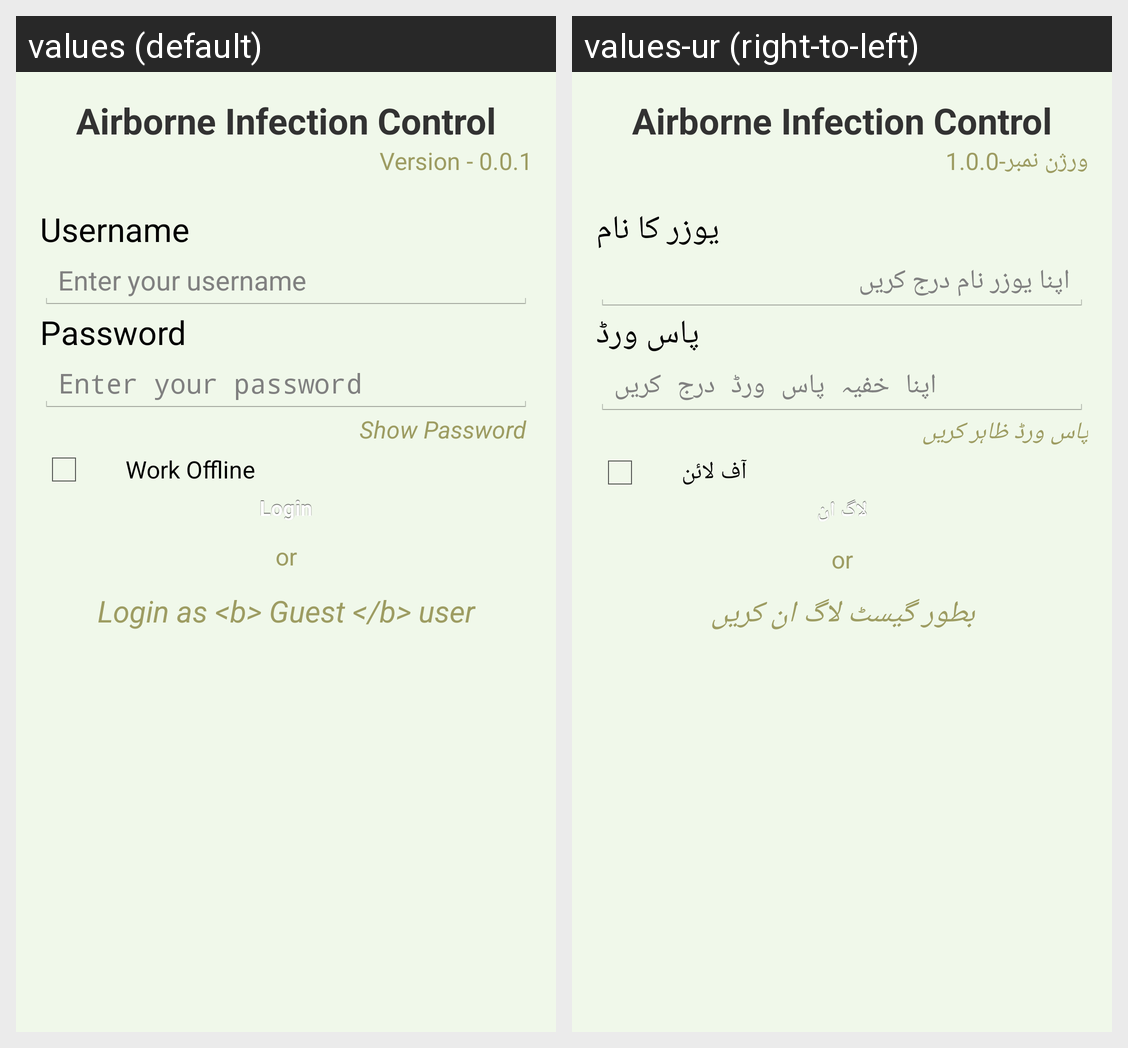

Translations of the strings shown on this Android screen, per locale in the grid:
Android screen res/layout/activity_login.xml rendered under 2 locales, left to right: values (default), values-ur (right-to-left). Device: Nexus 5 (rendered at 1080×1920; each locale shown at half size, 540×960, under a caption strip naming it); theme AppTheme.
Strings drawn on this screen, with the default value and each locale's value (text and hints the layout hard-codes, and strings that could not be matched under every locale, appear in the picture but are not listed):

app_name
  values: Airborne Infection Control
  values-ur: Airborne Infection Control

version_no
  values: Version - 0.0.1
  values-ur: ورژن نمبر-1.0.0

username
  values: Username
  values-ur: یوزر کا نام

username_hint
  values: Enter your username
  values-ur: اپنا یوزر نام درج کریں

password
  values: Password
  values-ur: پاس ورڈ

password_hint
  values: Enter your password
  values-ur: اپنا خفیہ پاس ورڈ درج کریں

show_pass
  values: Show Password 
  values-ur: پاس ورڈ ظاہر کریں

work_offline
  values: Work Offline
  values-ur: آف لائن

login
  values: Login
  values-ur: لاگ ان

guest_login
  values: Login as <b> Guest </b> user
  values-ur: بطور گیسٹ لاگ ان کریں
